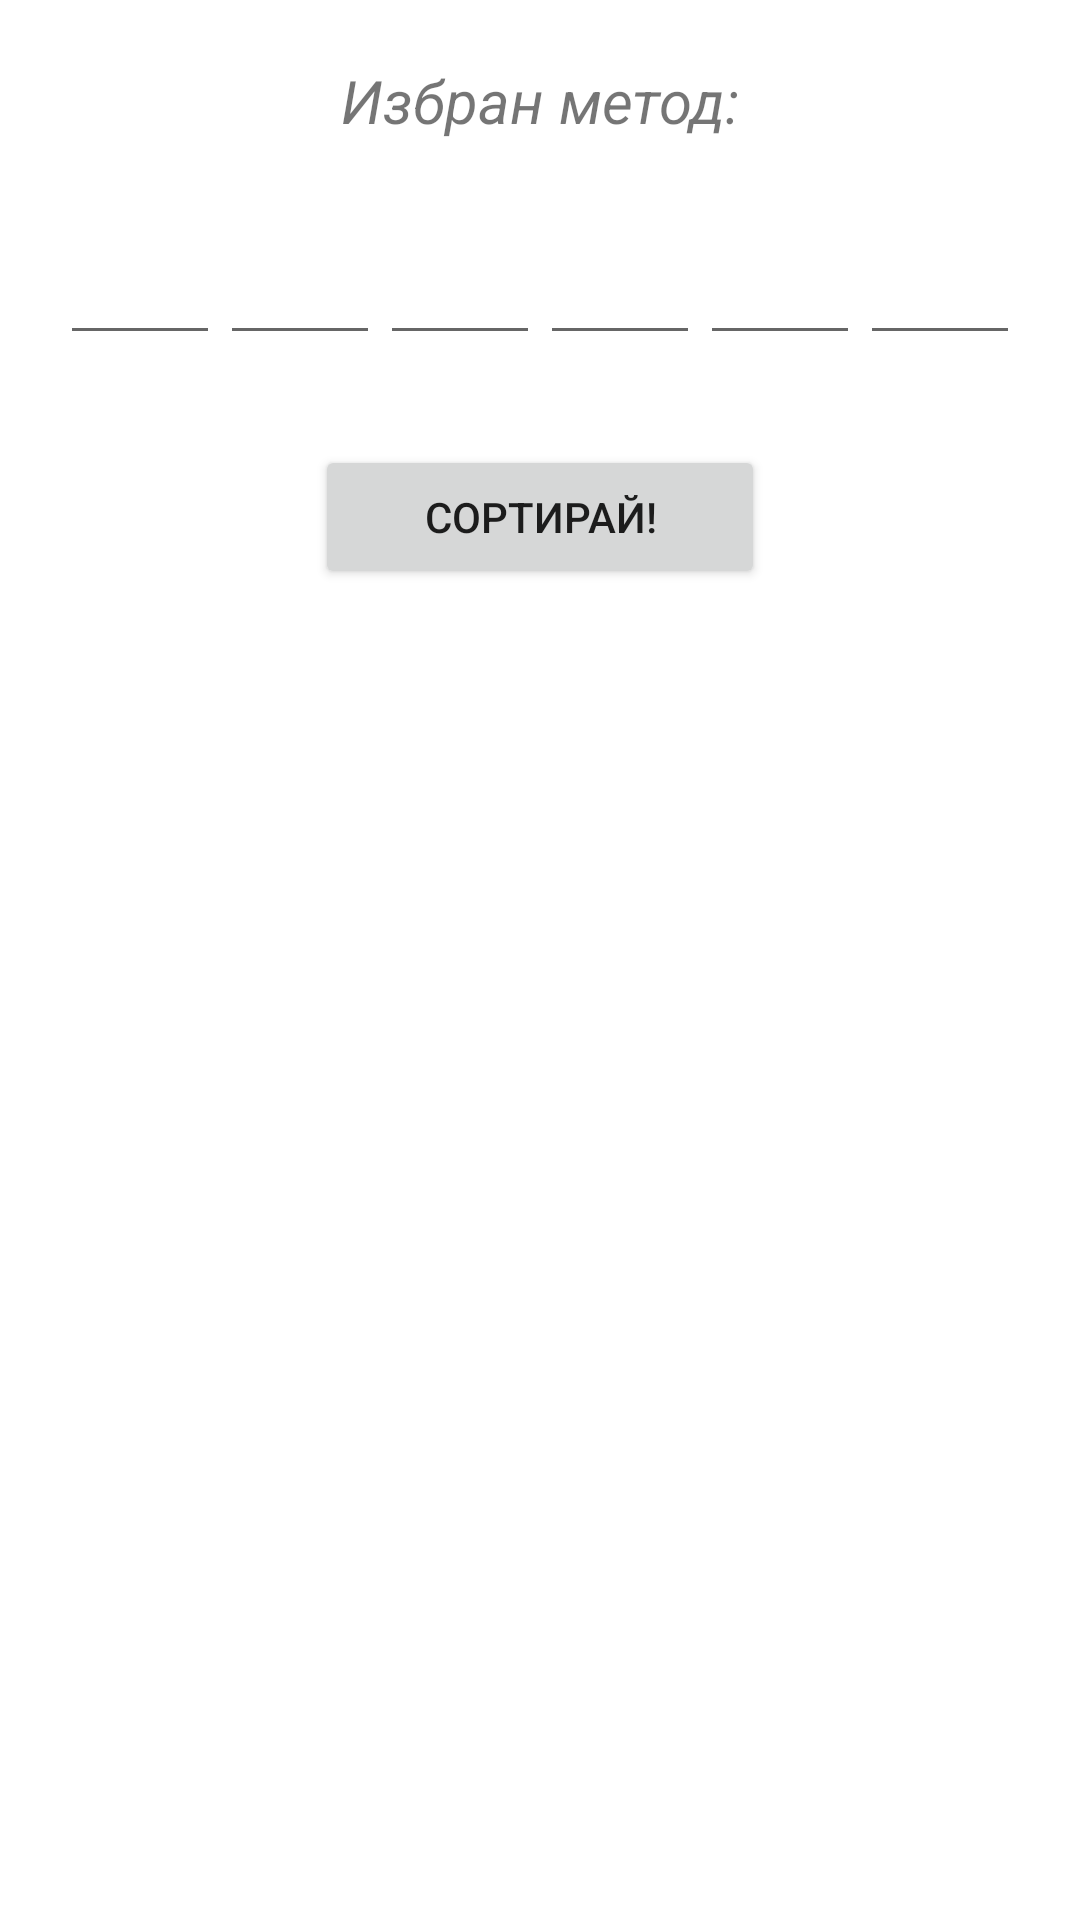

Here is an Android app screen rendered from its layout file. Give the layout XML and the strings, colors and styles it references.
<!-- AndroidManifest.xml: application theme AppTheme -->
<!-- res/layout/sorting_layout.xml -->
<?xml version="1.0" encoding="utf-8"?>
<LinearLayout xmlns:android="http://schemas.android.com/apk/res/android"
    android:layout_width="match_parent"
    android:layout_height="match_parent"
    android:background="@drawable/app_background"
    android:gravity="center_horizontal"
    android:orientation="vertical"
    android:padding="20dp">

    <ScrollView
        android:layout_width="match_parent"
        android:layout_height="match_parent">

        <LinearLayout
            android:layout_width="fill_parent"
            android:layout_height="wrap_content"
            android:gravity="center_horizontal"
            android:orientation="vertical">

            <LinearLayout
                android:layout_width="wrap_content"
                android:layout_height="wrap_content">

                <TextView
                    android:id="@+id/sorting_method_text"
                    android:layout_width="wrap_content"
                    android:layout_height="wrap_content"
                    android:paddingBottom="30dp"
                    android:text="@string/sorting_method"
                    android:textSize="20dp"
                    android:textStyle="italic" />
            </LinearLayout>

            <LinearLayout
                android:layout_width="match_parent"
                android:layout_height="wrap_content"
                android:gravity="center_horizontal"
                android:orientation="horizontal">

                <EditText
                    android:id="@+id/one_edit_text"
                    android:layout_width="35dp"
                    android:layout_height="wrap_content"
                    android:layout_weight="1"
                    android:inputType="numberDecimal"
                    android:maxLength="2"
                    android:imeOptions="actionNext" />

                <EditText
                    android:id="@+id/two_edit_text"
                    android:layout_width="35dp"
                    android:layout_height="wrap_content"
                    android:layout_weight="1"
                    android:inputType="numberDecimal"
                    android:maxLength="2"
                    android:imeOptions="actionNext" />

                <EditText
                    android:id="@+id/three_edit_text"
                    android:layout_width="35dp"
                    android:layout_height="wrap_content"
                    android:layout_weight="1"
                    android:inputType="numberDecimal"
                    android:maxLength="2"
                    android:imeOptions="actionNext" />

                <EditText
                    android:id="@+id/four_edit_text"
                    android:layout_width="35dp"
                    android:layout_height="wrap_content"
                    android:layout_weight="1"
                    android:inputType="numberDecimal"
                    android:maxLength="2"
                    android:imeOptions="actionNext" />

                <EditText
                    android:id="@+id/five_edit_text"
                    android:layout_width="35dp"
                    android:layout_height="wrap_content"
                    android:layout_weight="1"
                    android:inputType="numberDecimal"
                    android:maxLength="2"
                    android:imeOptions="actionNext" />

                <EditText
                    android:id="@+id/six_edit_text"
                    android:layout_width="35dp"
                    android:layout_height="wrap_content"
                    android:layout_weight="1"
                    android:inputType="numberDecimal"
                    android:maxLength="2"
                    android:imeOptions="actionDone" />
            </LinearLayout>

            <Button
                android:id="@+id/button_sort"
                android:layout_width="150dp"
                android:layout_height="wrap_content"
                android:layout_marginTop="30dp"
                android:onClick="onSortButtonClick"
                android:text="@string/sort_button_text" />


            <TextView
                android:id="@+id/sorted_array_text"
                android:layout_width="wrap_content"
                android:layout_height="wrap_content"
                android:layout_gravity="center_horizontal"
                android:layout_marginTop="30dp"
                android:textSize="20sp"
                android:textStyle="bold" />

            <TextView
                android:id="@+id/function_text"
                android:layout_width="wrap_content"
                android:layout_height="wrap_content"
                android:layout_marginTop="30dp"
                android:singleLine="false" />

            <ImageView
                android:id="@+id/function_image"
                android:layout_width="wrap_content"
                android:layout_height="wrap_content"
                android:layout_marginTop="-70dp" />
        </LinearLayout>
    </ScrollView>
</LinearLayout>
<!-- resources referenced by this layout -->
<resources>
  <!-- drawable app_background (drawable) -->
  <?xml version="1.0" encoding="utf-8"?>
  <bitmap xmlns:android="http://schemas.android.com/apk/res/android"
      android:src="@drawable/tiles_new"
      android:tileMode="repeat"
      android:dither="true"/>
  <string name="sort_button_text">Сортирай!</string>
  <string name="sorting_method">Избран метод:</string>
</resources>
